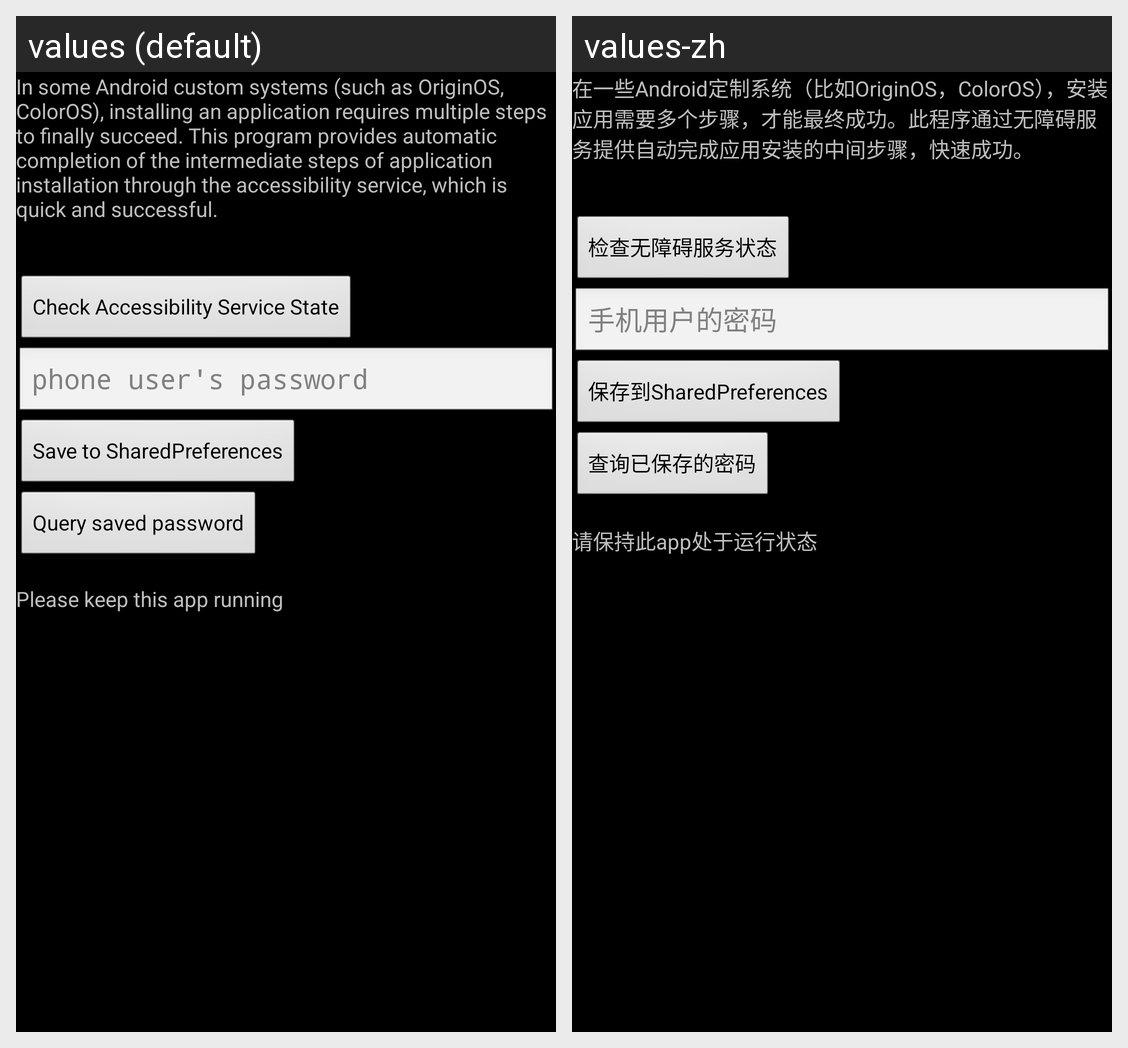

Translations of the strings shown on this Android screen, per locale in the grid:
Android screen res/layout/activity_main.xml rendered under 2 locales, left to right: values (default), values-zh. Device: Nexus 5 (rendered at 1080×1920; each locale shown at half size, 540×960, under a caption strip naming it); theme android:Theme.Black.
Strings drawn on this screen, with the default value and each locale's value (text and hints the layout hard-codes, and strings that could not be matched under every locale, appear in the picture but are not listed):

description
  values: In some Android custom systems (such as OriginOS, ColorOS), installing an application requires multiple steps to finally succeed. This program provides automatic completion of the intermediate steps of application installation through the accessibility service, which is quick and successful.
  values-zh: 在一些Android定制系统（比如OriginOS，ColorOS），安装应用需要多个步骤，才能最终成功。此程序通过无障碍服务提供自动完成应用安装的中间步骤，快速成功。

check_a11y_state
  values: Check Accessibility Service State
  values-zh: 检查无障碍服务状态

phone_user_pwd
  values: phone user's password
  values-zh: 手机用户的密码

save_pwd
  values: Save to SharedPreferences
  values-zh: 保存到SharedPreferences

query_pwd
  values: Query saved password
  values-zh: 查询已保存的密码

tips
  values: Please keep this app running
  values-zh: 请保持此app处于运行状态
